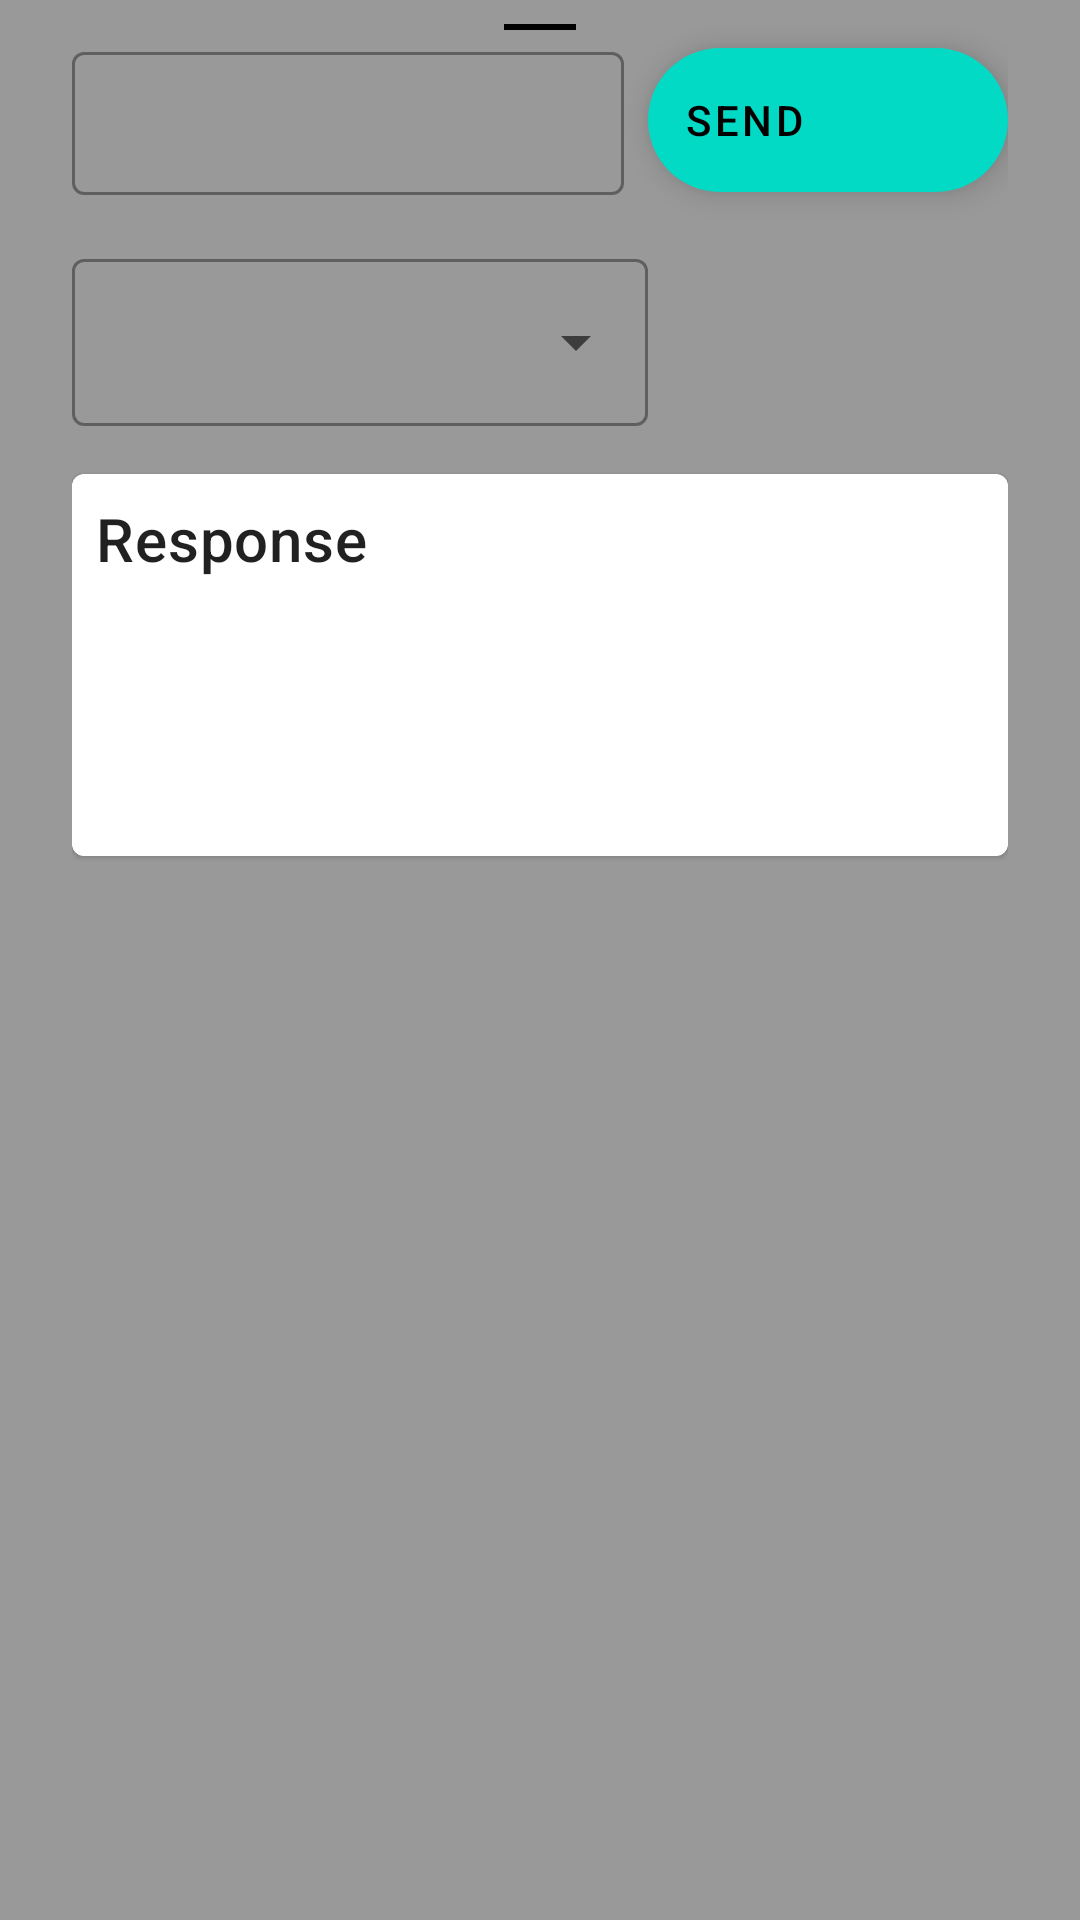

Produce the Android XML layout that renders to this screen, including the resource entries it uses.
<!-- AndroidManifest.xml: application theme Theme.DeveloperHelper -->
<!-- res/layout/bottom_sheet_request.xml -->
<?xml version="1.0" encoding="utf-8"?>
<androidx.constraintlayout.widget.ConstraintLayout xmlns:android="http://schemas.android.com/apk/res/android"
    xmlns:app="http://schemas.android.com/apk/res-auto"
    xmlns:tools="http://schemas.android.com/tools"
    android:id="@+id/bottom_sheet_request"
    android:layout_width="match_parent"
    android:layout_height="wrap_content"
    android:background="#999"
    android:elevation="8dp"
    android:paddingStart="24dp"
    android:paddingEnd="24dp"
    app:behavior_hideable="true"
    app:behavior_peekHeight="72dp"
    app:layout_behavior="@string/bottom_sheet_behavior">

    <View
        android:id="@+id/iv_dragable"
        android:layout_width="24dp"
        android:layout_height="2dp"
        android:layout_margin="8dp"
        android:background="@color/black"
        app:layout_constraintLeft_toLeftOf="parent"
        app:layout_constraintRight_toRightOf="parent"
        app:layout_constraintTop_toTopOf="parent" />

    <com.google.android.material.textfield.TextInputLayout
        android:id="@+id/et_url_cont"
        style="@style/Widget.MaterialComponents.TextInputLayout.OutlinedBox.Dense"
        android:layout_width="0dp"
        android:layout_height="wrap_content"

        android:layout_marginTop="4dp"
        android:layout_marginBottom="4dp"
        app:layout_constraintLeft_toLeftOf="parent"
        app:layout_constraintRight_toLeftOf="@id/btn_send"
        app:layout_constraintTop_toTopOf="@id/iv_dragable">

        <com.google.android.material.textfield.TextInputEditText
            android:id="@+id/et_url"
            android:layout_width="match_parent"
            android:layout_height="wrap_content"
            android:maxLines="1"
            android:inputType="text"
            android:ellipsize="end"
            />
    </com.google.android.material.textfield.TextInputLayout>

    <com.google.android.material.textfield.TextInputLayout
        android:id="@+id/s_method_cont"

        style="@style/Widget.MaterialComponents.TextInputLayout.OutlinedBox.ExposedDropdownMenu"
        android:layout_width="0dp"
        android:layout_height="wrap_content"
        android:layout_marginTop="16dp"
        app:layout_constraintLeft_toLeftOf="parent"
        app:layout_constraintRight_toLeftOf="@id/btn_send"
        app:layout_constraintTop_toBottomOf="@id/et_url_cont">

        <com.google.android.material.textfield.MaterialAutoCompleteTextView
            android:id="@+id/s_method"
            android:layout_width="match_parent"
            android:layout_height="wrap_content" />

    </com.google.android.material.textfield.TextInputLayout>

    <com.google.android.material.floatingactionbutton.ExtendedFloatingActionButton
        android:id="@+id/btn_send"
        android:layout_width="wrap_content"
        android:layout_height="wrap_content"
        android:layout_marginTop="16dp"
        android:layout_marginStart="8dp"
        app:icon="@drawable/ic_baseline_send_24"
        android:text="Send"
        app:iconSize="20dp"
        app:layout_constraintLeft_toRightOf="@id/et_url_cont"
        app:layout_constraintRight_toRightOf="parent"
        app:layout_constraintTop_toTopOf="parent"
        />




    <com.google.android.material.card.MaterialCardView
        android:id="@+id/tv_response_cont"
        android:layout_width="0dp"
        android:layout_height="wrap_content"
        android:layout_marginTop="16dp"
        android:elevation="8dp"
        app:layout_constraintLeft_toLeftOf="parent"
        app:layout_constraintRight_toRightOf="parent"
        app:layout_constraintTop_toBottomOf="@id/s_method_cont"
        app:strokeWidth="1dp">

        <LinearLayout
            android:layout_width="match_parent"
            android:layout_height="wrap_content"
            android:orientation="vertical"
            android:padding="8dp">

            <TextView
                android:layout_width="wrap_content"
                android:layout_height="wrap_content"
                android:text="Response"
                android:textAppearance="?attr/textAppearanceHeadline6" />

            <com.google.android.material.textview.MaterialTextView
                android:id="@+id/tv_response"
                android:layout_width="match_parent"
                android:layout_height="wrap_content"
                android:minLines="5"
                tools:text="lorem\none two three four five \n three for" />
        </LinearLayout>

    </com.google.android.material.card.MaterialCardView>

</androidx.constraintlayout.widget.ConstraintLayout>
<!-- resources referenced by this layout -->
<resources>
  <style name="Theme.DeveloperHelper" parent="Theme.MaterialComponents.DayNight.DarkActionBar">
          
          <item name="colorPrimary">@color/purple_500</item>
          <item name="colorPrimaryVariant">@color/purple_700</item>
          <item name="colorOnPrimary">@color/white</item>
          
          <item name="colorSecondary">@color/teal_200</item>
          <item name="colorSecondaryVariant">@color/teal_700</item>
          <item name="colorOnSecondary">@color/black</item>
          
          <item name="android:statusBarColor" tools:targetApi="l">?attr/colorPrimaryVariant</item>
          
      </style>
  <!-- not gathered from this repository: default colours our renderer supplied (Android Studio template values) -->
  <color name="purple_500">#FF6200EE</color>
  <color name="purple_700">#FF3700B3</color>
  <color name="teal_200">#FF03DAC5</color>
  <color name="teal_700">#FF018786</color>
  <color name="black">#FF000000</color>
  <color name="white">#FFFFFFFF</color>
</resources>
